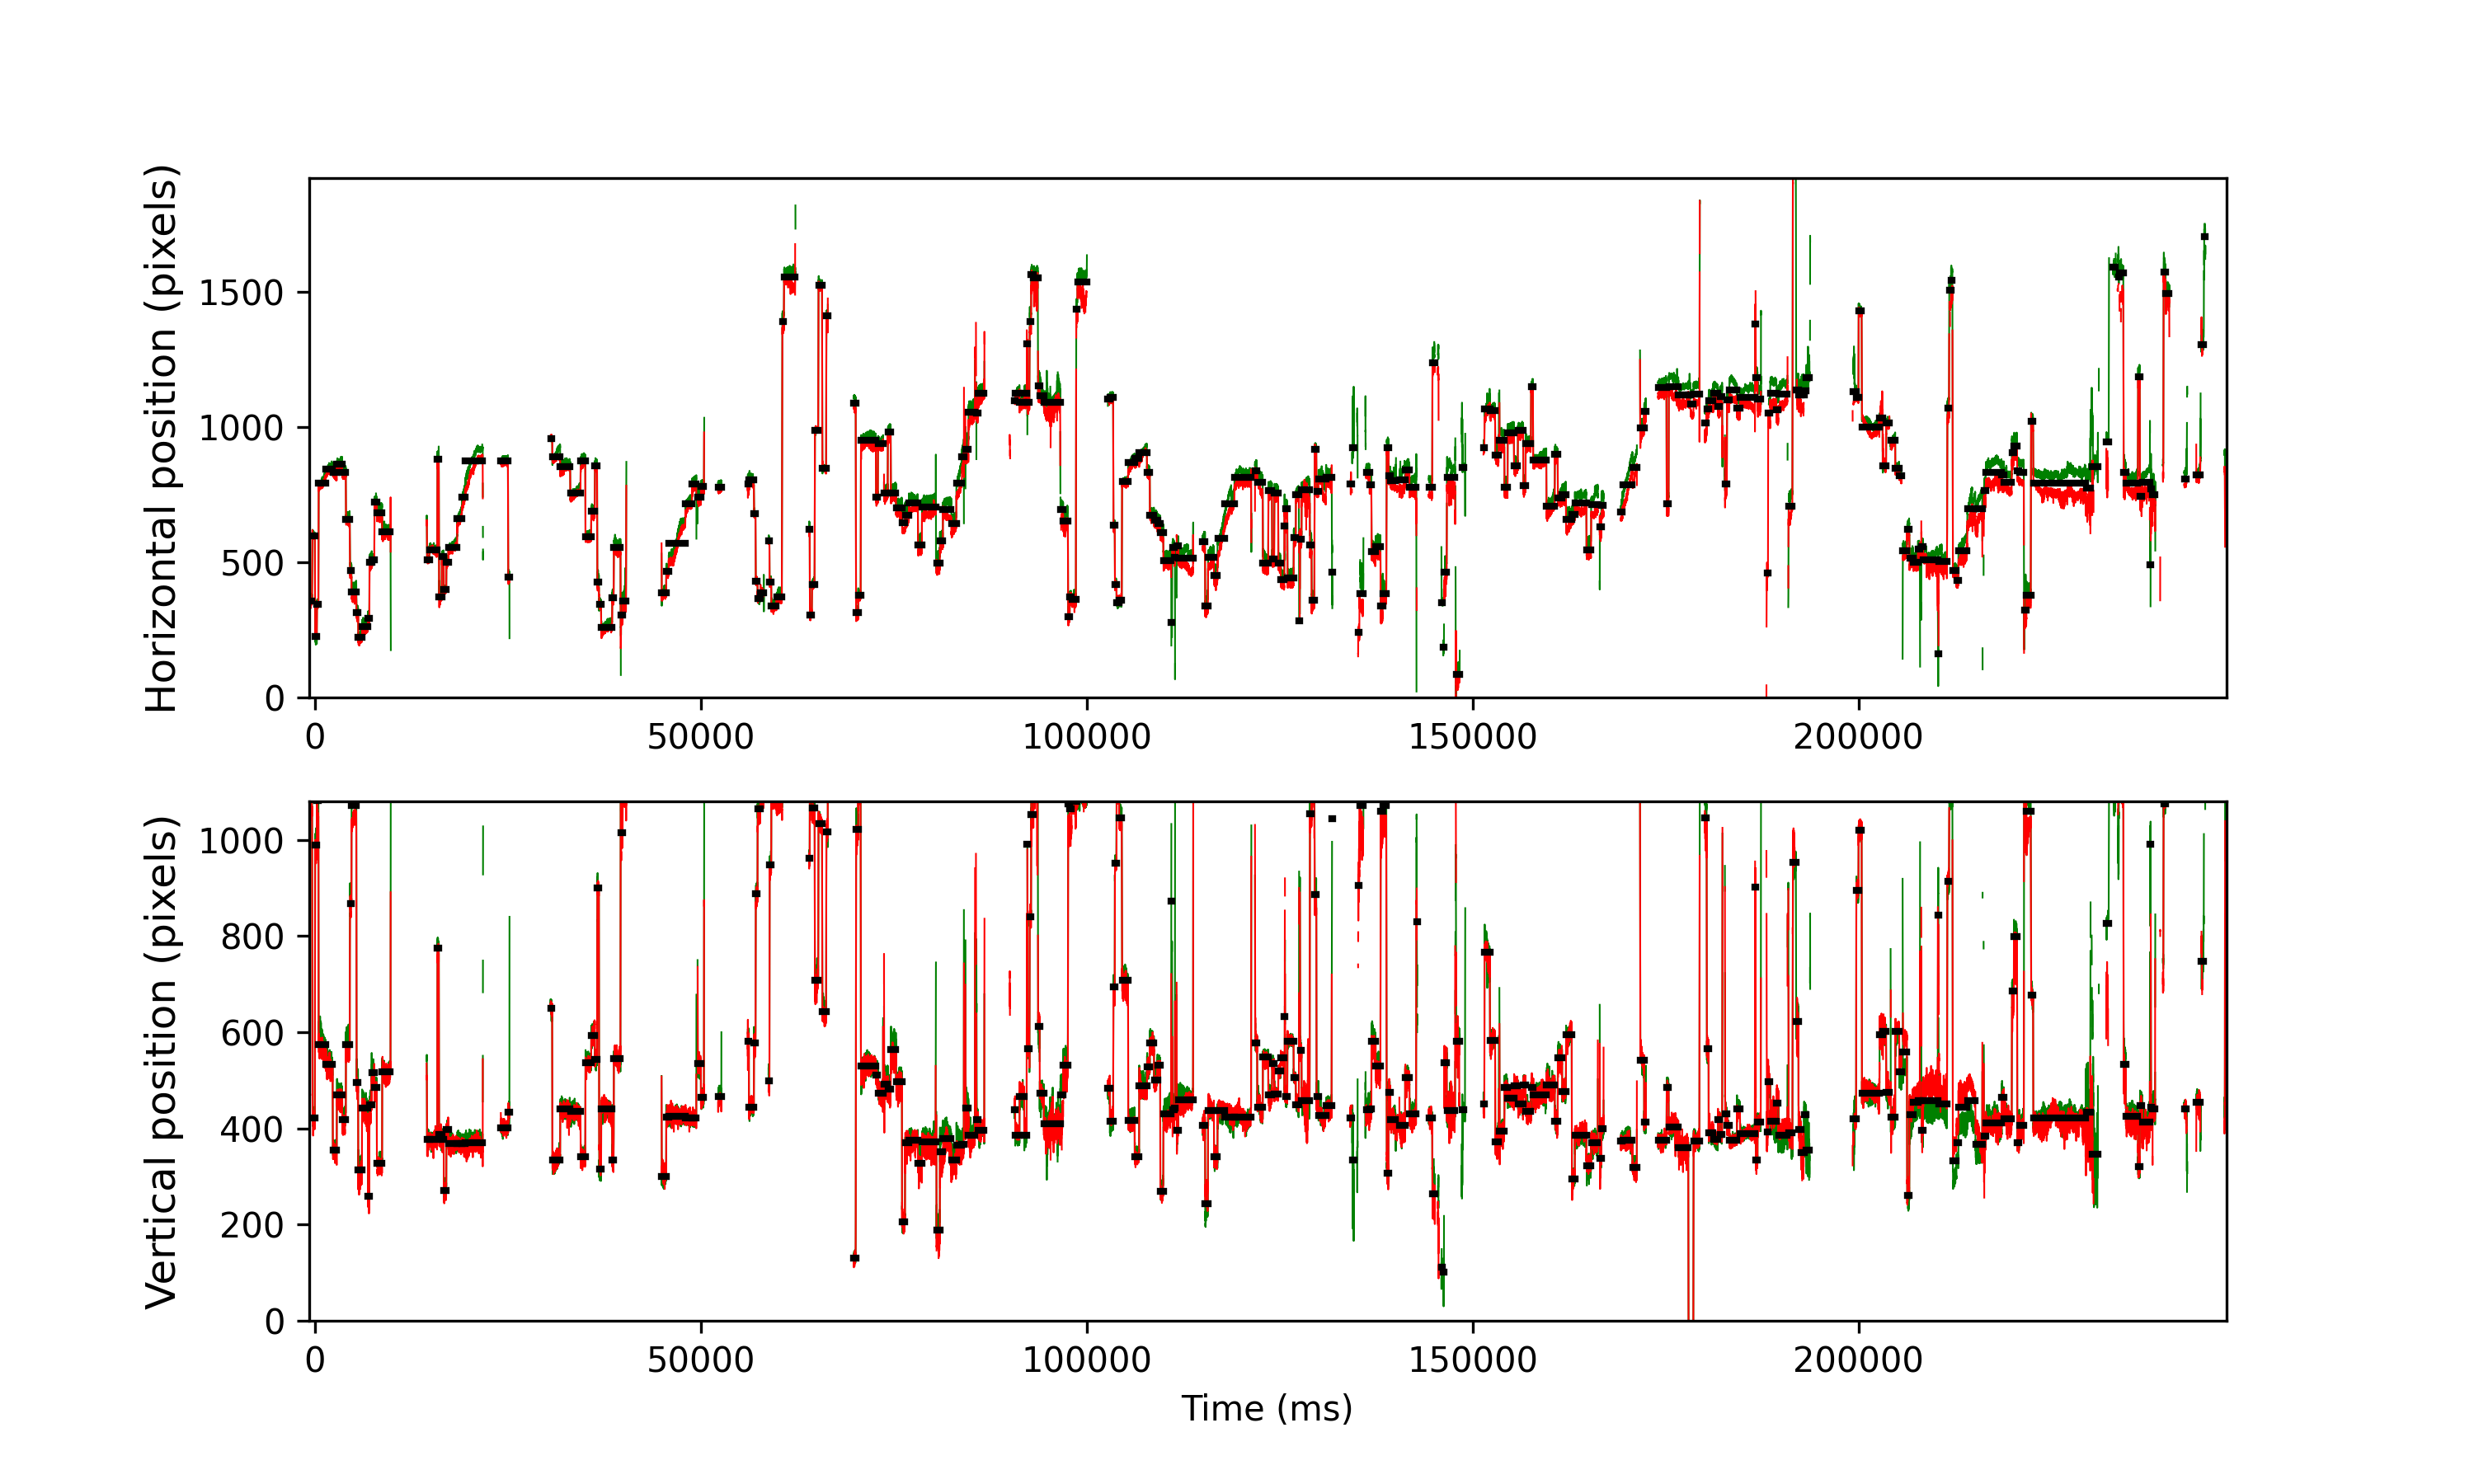

The table this chart was drawn from, first rows:
cutoff, start, end, startT, endT, dur, xpos, ypos, flankdataloss, fracinterped, RMSxy, BCEA, fixRangeX, fixRangeY, participant
1.141, 0, 91, -742.4, -374.4, 368.0, 356.2, 1088, 0.0, 0.0, 0.1522, 0.1601, 0.5493, 0.9701, 115_leap_voe_gaze
1.141, 109, 181, -306.4, -14.4, 292.0, 597.0, 421.5, 0.0, 0.0, 0.1545, 0.07385, 0.3857, 0.6195, 115_leap_voe_gaze
1.141, 192, 243, 25.5, 233.6, 208.1, 226.5, 989.2, 0.0, 0.0, 0.2477, 0.1934, 0.8532, 0.7948, 115_leap_voe_gaze
1.141, 249, 297, 253.6, 449.6, 196, 343.5, 1081, 0.0, 0.0, 0.1804, 0.1932, 0.6662, 0.7246, 115_leap_voe_gaze
1.141, 306, 541, 481.5, 1426, 944.1, 792.2, 574.0, 0.0, 0.0, 0.2009, 0.5519, 1.87, 1.601, 115_leap_voe_gaze
1.141, 544, 758, 1434, 2294, 860.0, 844.0, 532.5, 0.0, 0.0, 0.198, 0.2396, 0.7013, 1.239, 115_leap_voe_gaze
1.141, 764, 888, 2314, 2814, 500.0, 831.0, 355.5, 0.0, 0.0, 0.1267, 0.1157, 0.526, 0.8415, 115_leap_voe_gaze
1.141, 894, 1068, 2834, 3534, 700.0, 863.5, 470.0, 0.0, 0.0, 0.1515, 0.1185, 0.5143, 0.7246, 115_leap_voe_gaze
1.141, 1074, 1183, 3554, 3994, 440.0, 832.5, 419.0, 0.0, 0.0, 0.1562, 0.1202, 0.4441, 0.8065, 115_leap_voe_gaze
1.141, 1189, 1313, 4014, 4514, 499.9, 659.5, 575.0, 0.0, 0.0, 0.1735, 0.1442, 0.713, 0.7246, 115_leap_voe_gaze
1.141, 1326, 1367, 4562, 4730, 168.0, 468.2, 867.0, 0.0, 0.0, 0.1251, 0.097, 0.3156, 0.7831, 115_leap_voe_gaze
1.141, 1374, 1523, 4754, 5354, 600.0, 389.0, 1072, 0.0, 0.0, 0.1493, 0.1412, 0.5961, 0.748, 115_leap_voe_gaze
1.141, 1536, 1583, 5402, 5594, 192.0, 312.8, 496.0, 0.0, 0.0, 0.2372, 0.1557, 0.5143, 1.099, 115_leap_voe_gaze
1.141, 1589, 1707, 5614, 6090, 476.0, 221.5, 313.5, 0.0, 0.0, 0.2313, 0.2056, 0.5961, 1.192, 115_leap_voe_gaze
1.141, 1714, 1898, 6114, 6854, 740.0, 263.0, 442.0, 0.0, 0.0, 0.1805, 0.1693, 0.6779, 1.145, 115_leap_voe_gaze
1.141, 1904, 1946, 6874, 7046, 172.0, 293.0, 259.5, 0.0, 0.0, 0.2127, 0.2129, 0.5026, 1.052, 115_leap_voe_gaze
1.141, 1956, 2018, 7082, 7334, 252.0, 498.5, 449.0, 0.0, 0.0, 0.2083, 0.1487, 0.526, 0.9, 115_leap_voe_gaze
1.141, 2024, 2108, 7354, 7694, 340.0, 508.5, 516.5, 0.0, 0.0, 0.1795, 0.1084, 0.4792, 1.239, 115_leap_voe_gaze
1.141, 2115, 2183, 7718, 7994, 276.0, 721.0, 485.0, 0.0, 0.0, 0.1663, 0.1322, 0.4909, 0.7831, 115_leap_voe_gaze
1.141, 2194, 2358, 8034, 8694, 660.0, 682.5, 327.5, 0.0, 0.0, 0.1424, 0.08277, 0.4324, 0.6195, 115_leap_voe_gaze
1.141, 2364, 2629, 8714, 9778, 1064, 613.0, 518.0, 0.0, 0.0, 0.1764, 0.1689, 0.6428, 1.134, 115_leap_voe_gaze
1.141, 3817, 3888, 14526, 14814, 288.0, 510.0, 376.5, 0.0, 0.0, 0.2793, 0.09957, 0.4909, 0.5376, 115_leap_voe_gaze
1.141, 3895, 4144, 14838, 15838, 1000, 546.5, 377.0, 0.0, 0.0, 0.1889, 0.141, 0.748, 1.099, 115_leap_voe_gaze
1.141, 4154, 4196, 15874, 16046, 172.0, 881.0, 774.5, 0.0, 0.0, 0.275, 0.2528, 0.9701, 0.9701, 115_leap_voe_gaze
1.141, 4207, 4289, 16086, 16418, 332.0, 372.0, 387.0, 0.0, 0.0, 0.2079, 0.2631, 1.239, 0.9935, 115_leap_voe_gaze
1.141, 4295, 4354, 16438, 16678, 240.0, 521.8, 376.8, 0.0, 0.0, 0.2073, 0.1544, 0.7714, 0.713, 115_leap_voe_gaze
1.141, 4360, 4439, 16698, 17018, 320.0, 398.0, 270.2, 0.0, 0.0, 0.1822, 0.135, 0.4909, 0.7831, 115_leap_voe_gaze
1.141, 4445, 4504, 17038, 17278, 240.0, 499.5, 398.0, 0.0, 0.0, 0.1995, 0.1791, 0.7013, 1.11, 115_leap_voe_gaze
1.141, 4510, 4789, 17298, 18418, 1120, 554.5, 368.0, 0.0, 0.0, 0.1807, 0.2516, 1.321, 0.7363, 115_leap_voe_gaze
1.141, 4795, 4944, 18438, 19038, 600.0, 660.5, 369.2, 0.0, 0.0, 0.1811, 0.3451, 1.484, 0.7714, 115_leap_voe_gaze
1.141, 4950, 5058, 19058, 19494, 436.0, 741.0, 369.0, 0.0, 0.0, 0.1531, 0.2486, 1.262, 0.4792, 115_leap_voe_gaze
1.141, 5062, 5616, 19506, 21725, 2220, 873.5, 370.5, 0.0, 0.0, 0.1601, 0.9792, 3.179, 0.9584, 115_leap_voe_gaze
1.141, 6208, 6436, 24090, 25006, 916.0, 874.0, 401.0, 0.0, 0.0, 0.1366, 0.08124, 0.4909, 0.7013, 115_leap_voe_gaze
1.141, 6448, 6483, 25050, 25194, 144.0, 445.8, 434.0, 0.0, 0.0, 0.2128, 0.1073, 0.6662, 0.5493, 115_leap_voe_gaze
1.141, 7818, 7866, 30530, 30726, 196.0, 958.0, 650.5, 1.0, 0.0, 0.2338, 0.0898, 0.3506, 0.7246, 115_leap_voe_gaze
1.141, 7875, 8126, 30758, 31766, 1008, 891.2, 333.5, 0.0, 0.0, 0.1742, 0.3663, 1.192, 1.216, 115_leap_voe_gaze
1.141, 8132, 8451, 31786, 33066, 1280, 854.8, 441.0, 0.0, 0.0, 0.1862, 0.1684, 0.7597, 1.04, 115_leap_voe_gaze
1.141, 8457, 8786, 33086, 34405, 1320, 755.5, 435.2, 0.0, 0.0, 0.1522, 0.2611, 1.099, 0.8415, 115_leap_voe_gaze
1.141, 8794, 8941, 34433, 35025, 592.0, 874.5, 341.5, 0.0, 0.0, 0.1477, 0.1246, 0.6545, 0.748, 115_leap_voe_gaze
1.141, 8949, 9129, 35053, 35777, 724.0, 595.0, 536.0, 0.0, 0.0, 0.1859, 0.08506, 0.4675, 0.8065, 115_leap_voe_gaze
1.141, 9137, 9246, 35805, 36245, 440.0, 689.5, 594.0, 0.0, 0.0, 0.1813, 0.1591, 0.561, 0.9818, 115_leap_voe_gaze
1.141, 9256, 9321, 36281, 36545, 264.0, 856.8, 543.5, 0.0, 0.0, 0.14, 0.0534, 0.3623, 0.4792, 115_leap_voe_gaze
1.141, 9333, 9381, 36589, 36785, 196.0, 427.5, 899.5, 0.0, 0.0, 0.182, 0.1486, 0.7246, 0.8298, 115_leap_voe_gaze
1.141, 9393, 9451, 36829, 37065, 236.0, 345.5, 315.0, 0.0, 0.0, 0.1687, 0.167, 0.4675, 1.157, 115_leap_voe_gaze
1.141, 9458, 9806, 37089, 38485, 1396, 259.0, 440.5, 0.0, 0.0, 0.1673, 0.2907, 1.029, 1.064, 115_leap_voe_gaze
1.141, 9816, 9860, 38521, 38701, 180.0, 369.0, 333.5, 0.0, 0.0, 0.1698, 0.1493, 0.5727, 0.8532, 115_leap_voe_gaze
1.141, 9869, 10079, 38733, 39577, 844.0, 556.0, 545.5, 0.0, 0.0, 0.1632, 0.1818, 0.6428, 1.029, 115_leap_voe_gaze
1.141, 10087, 10150, 39605, 39861, 256.0, 305.5, 1015, 0.0, 0.03125, 0.7467, 5.634, 6.136, 6.756, 115_leap_voe_gaze
1.141, 10157, 10259, 39885, 40297, 412.0, 357.5, 1102, 0.0, 0.0, 0.3625, 0.3203, 1.8, 1.204, 115_leap_voe_gaze
1.141, 11417, 11560, 44925, 45501, 576.0, 388.2, 299.5, 0.0, 0.0, 0.2056, 0.3271, 1.087, 1.134, 115_leap_voe_gaze
1.141, 11566, 11635, 45521, 45801, 280.0, 467.2, 423.0, 0.0, 0.0, 0.2044, 0.1084, 0.5961, 0.7714, 115_leap_voe_gaze
1.141, 11642, 12180, 45825, 47981, 2156, 570.0, 426.0, 0.0, 0.0, 0.1871, 1.24, 3.74, 0.8065, 115_leap_voe_gaze
1.141, 12186, 12395, 48001, 48841, 840.0, 717.0, 422.0, 0.0, 0.0, 0.1573, 0.2049, 1.134, 0.8649, 115_leap_voe_gaze
1.141, 12401, 12531, 48861, 49385, 524.0, 790.5, 421.0, 0.0, 0.0, 0.1664, 0.1384, 0.8065, 0.6779, 115_leap_voe_gaze
1.141, 12587, 12681, 49605, 49985, 380.0, 739.5, 534.5, 0.0, 0.0, 0.2424, 0.1626, 0.7597, 0.8649, 115_leap_voe_gaze
1.141, 12687, 12781, 50005, 50385, 380.0, 781.0, 464.0, 0.0, 0.0, 0.2494, 0.09868, 0.4324, 0.7948, 115_leap_voe_gaze
1.141, 13244, 13347, 52233, 52649, 416.0, 778.0, 467.0, 1.0, 0.0, 0.1434, 0.05503, 0.3039, 0.6078, 115_leap_voe_gaze
1.141, 14203, 14236, 56069, 56205, 136.0, 790.5, 581.8, 1.0, 0.0, 0.4958, 0.274, 1.029, 1.227, 115_leap_voe_gaze
1.141, 14243, 14401, 56229, 56865, 636.0, 804.0, 444.5, 0.0, 0.0, 0.1919, 0.1114, 0.5727, 0.7714, 115_leap_voe_gaze
1.141, 14407, 14456, 56885, 57085, 200.0, 678.5, 578.0, 0.0, 0.0, 0.2331, 0.1473, 0.5844, 0.9, 115_leap_voe_gaze
... 264 more rows
